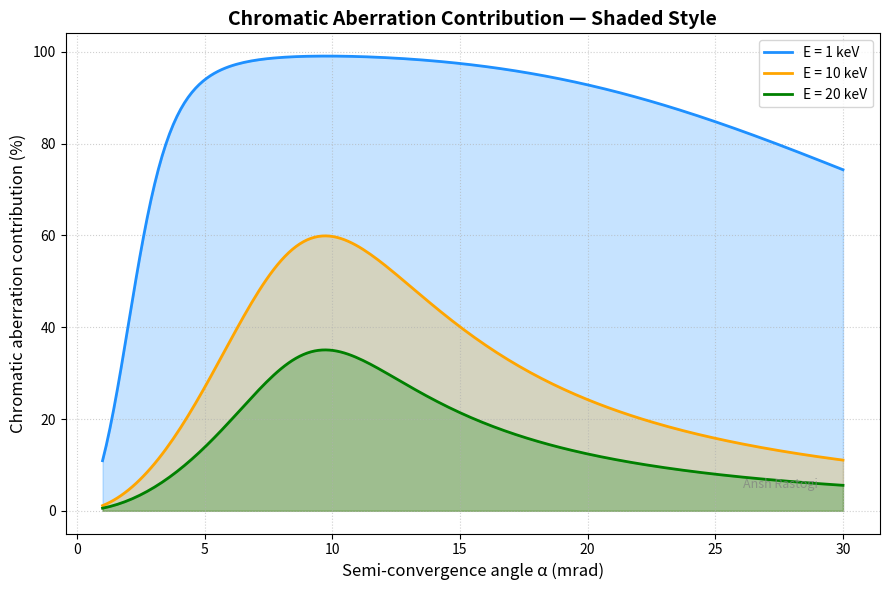

Here is the Python script that generated this plot:
import numpy as np
import matplotlib.pyplot as plt

# ------------------------------
# Physical constants
h = 6.626e-34
m_e = 9.10e-31
e = 1.601e-19
c = 2.99e8

# ------------------------------
# Parameters
beta = 8e8
Ip = 100e-12
Cc = 25e-3
Cs = 50e-3
DeltaE = 1 * e

# ------------------------------
# Semi-convergence angle
alpha_mrad = np.linspace(1, 30, 200)
alpha_rad = alpha_mrad * 1e-3

# ------------------------------
# Ratios for different beam energies
ratios = {}
for E_eV in [1, 10, 20]:
    E = E_eV * e * 1e3
    d_i = (0.63 * np.sqrt(Ip / beta)) / alpha_rad
    lambda_m = h / np.sqrt(2 * m_e * E * (1 + E / (2 * m_e * c**2)))
    d_d = 1.22 * lambda_m / np.sin(alpha_rad)
    d_c = Cc * alpha_rad * (DeltaE / E)
    d_s = 0.5 * Cs * alpha_rad**3
    d_total = np.sqrt(d_i**2 + d_d**2 + d_c**2 + d_s**2)
    ratios[E_eV] = 100 * d_c / d_total

# ------------------------------
# Plot
fig, ax = plt.subplots(figsize=(9,6))
colors = ['dodgerblue', 'orange', 'green']

for i, (E_eV, ratio) in enumerate(ratios.items()):
    ax.fill_between(alpha_mrad, ratio, alpha=0.25, color=colors[i])
    ax.plot(alpha_mrad, ratio, color=colors[i], linewidth=2, label=f"E = {E_eV} keV")

# Labels & title
ax.set_xlabel("Semi-convergence angle α (mrad)", fontsize=12)
ax.set_ylabel("Chromatic aberration contribution (%)", fontsize=12)
ax.set_title("Chromatic Aberration Contribution — Shaded Style", fontsize=14, weight='bold')

ax.grid(True, linestyle=':', alpha=0.6)
ax.legend(frameon=True, fontsize=10, loc='upper right')

# Authentication
ax.text(29, 5, "Ansh Rastogi", fontsize=9, color='gray', alpha=0.7, ha='right')

plt.tight_layout()
plt.show()
